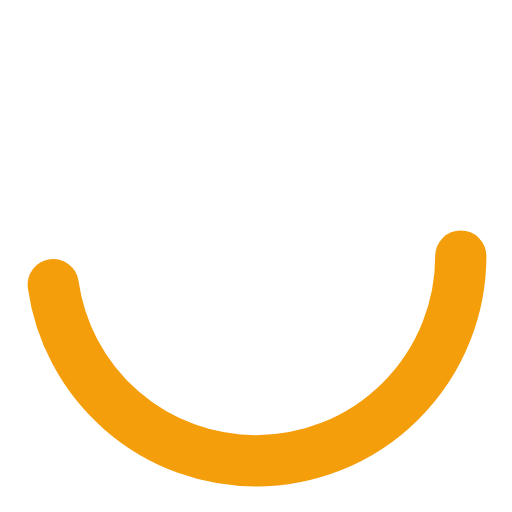
t = 0.00 s
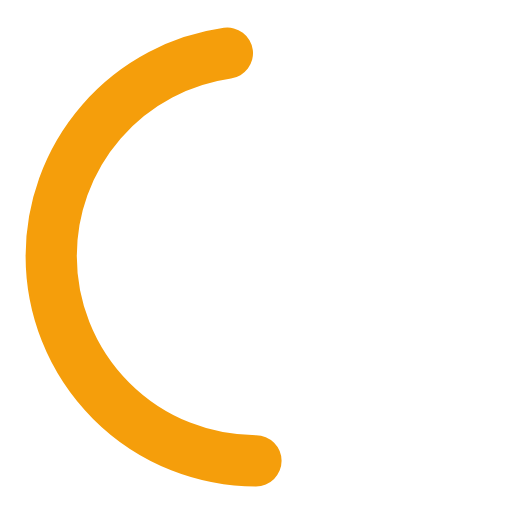
t = 0.25 s
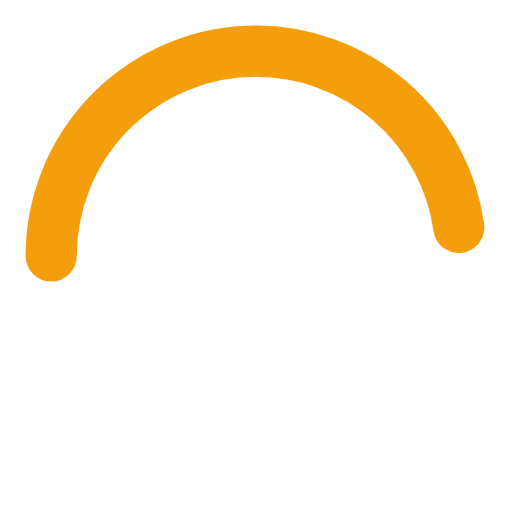
t = 0.50 s
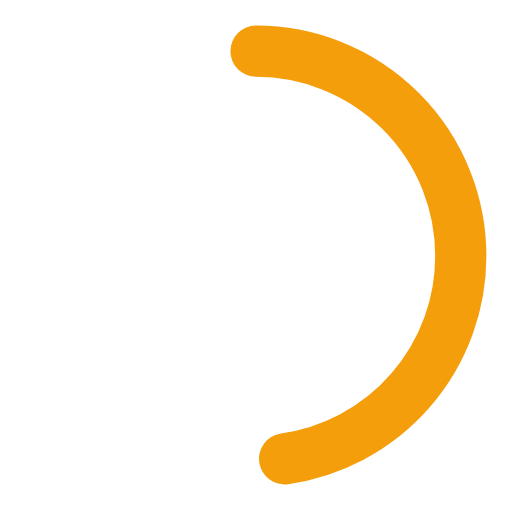
t = 0.75 s

The animated SVG that drew these frames (rendered in a browser with its animation timeline set to each time). Animation: 1 SMIL element (animateTransform=1); one cycle of 1.00 s, repeats indefinitely.

<svg xmlns="http://www.w3.org/2000/svg" width="56" height="56" viewBox="0 0 50 50" role="img" aria-label="Loading">
  <title>Loading…</title>
  <circle cx="25" cy="25" r="20" fill="none" stroke="#F59E0B" stroke-width="5" stroke-linecap="round" stroke-dasharray="60 125">
    <animateTransform attributeName="transform" type="rotate" from="0 25 25" to="360 25 25" dur="1s" repeatCount="indefinite"></animateTransform>
  </circle>
</svg>
